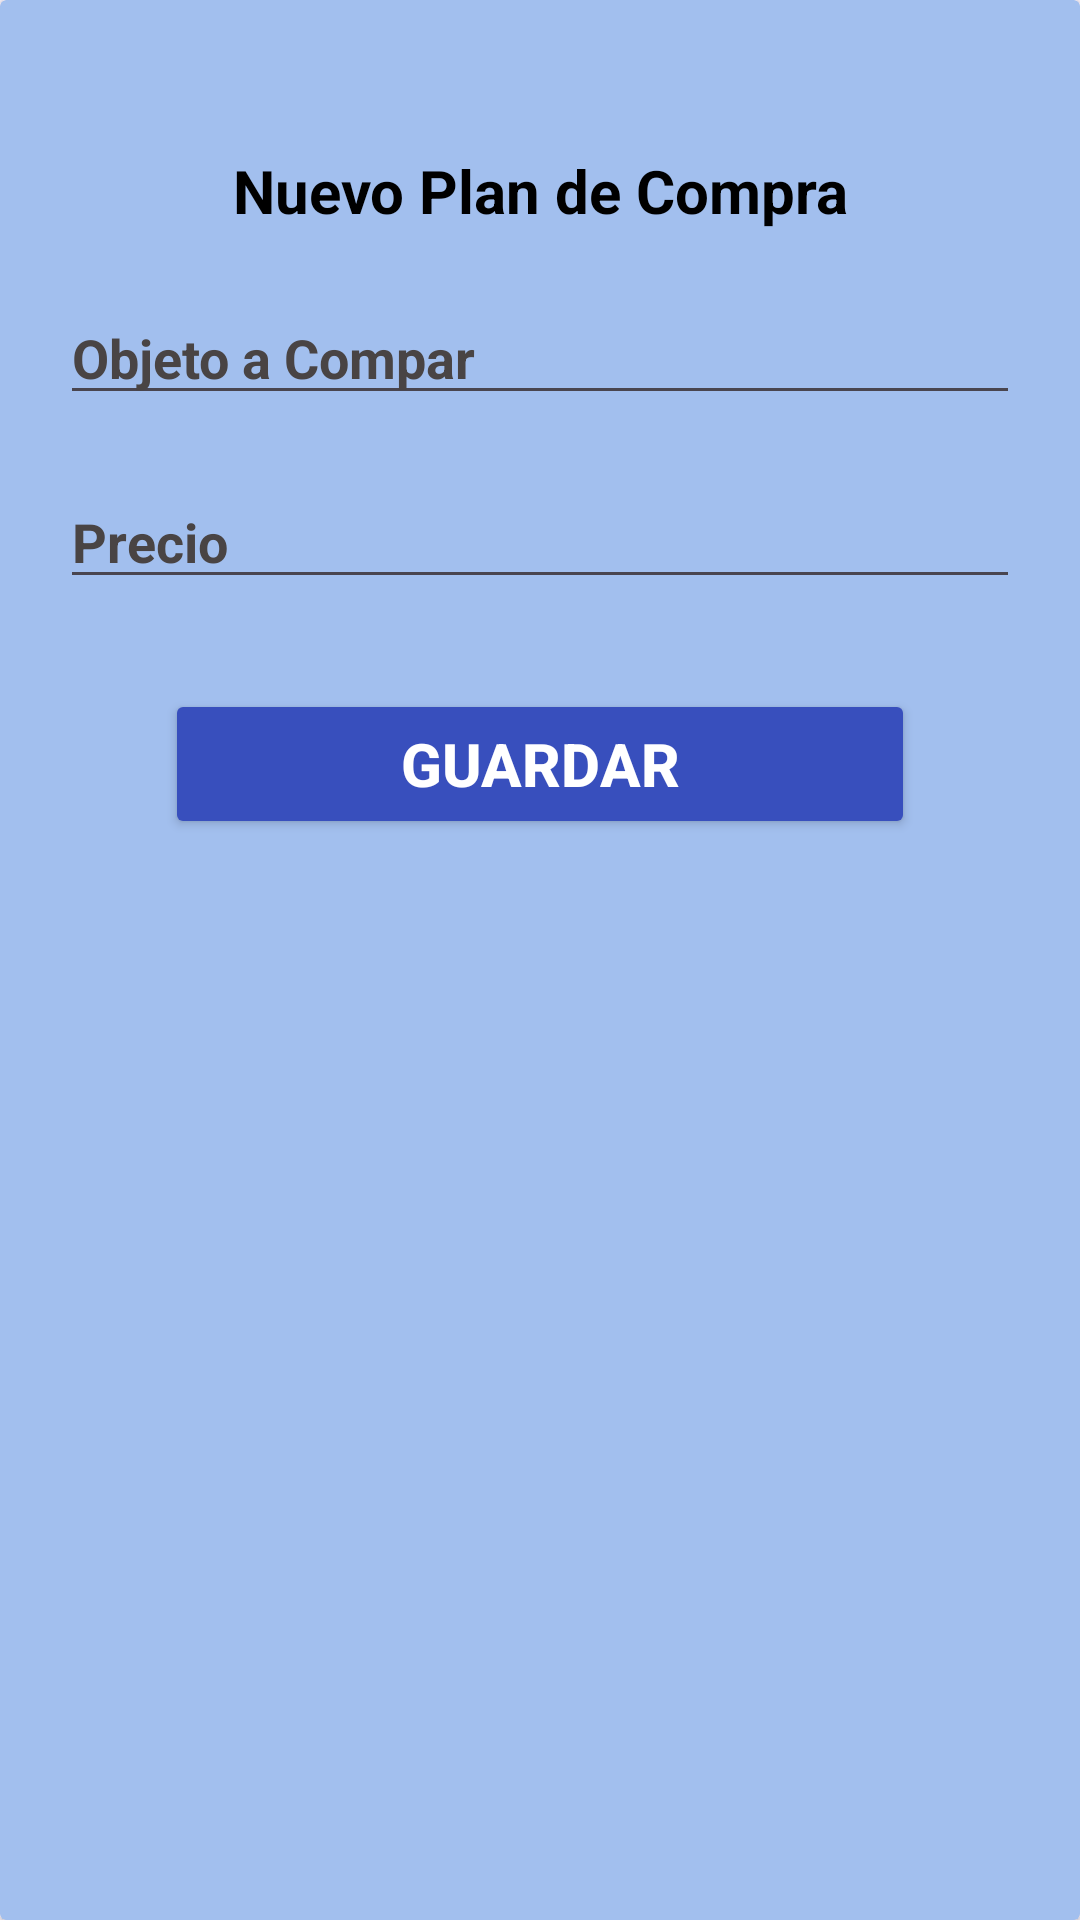

Here is an Android app screen rendered from its layout file. Give the layout XML and the strings, colors and styles it references.
<!-- AndroidManifest.xml: application theme Theme.BuyStudy -->
<!-- res/layout/cardview_form_planes.xml -->
<?xml version="1.0" encoding="utf-8"?>
<androidx.cardview.widget.CardView
    xmlns:android="http://schemas.android.com/apk/res/android"
    android:layout_width="match_parent"
    android:layout_height="wrap_content"
    xmlns:app="http://schemas.android.com/apk/res-auto"
    app:cardBackgroundColor="#a2bfee"
    android:layout_marginHorizontal="20dp">

    <LinearLayout
        android:gravity="center"
        android:orientation="vertical"
        android:layout_width="match_parent"
        android:layout_height="wrap_content"
        android:padding="20dp">

        <ImageView
            android:id="@+id/cerrarFormPlan"
            android:layout_width="30dp"
            android:layout_height="30dp"
            android:layout_gravity="right"
            android:src="@drawable/baseline_close_24" />

        <TextView
            android:layout_width="match_parent"
            android:layout_height="match_parent"
            android:layout_gravity="center"
            android:text="@string/nuevoPlanCompra"
            android:textColor="@color/black"
            android:textAlignment="center"
            android:textSize="20dp"
            android:textStyle="bold" />

        <EditText
            android:id="@+id/editTextObtetoPlan"
            android:textSize="18dp"
            android:textStyle="bold"
            android:hint="@string/objetoComparar"
            android:layout_marginTop="20dp"
            android:textColorHint="#494444"
            android:textColor="@color/black"
            android:layout_width="match_parent"
            android:layout_height="wrap_content"/>

        <EditText
            android:id="@+id/editTextPrecioPlan"
            android:textSize="18dp"
            android:textStyle="bold"
            android:hint="@string/precio"
            android:layout_marginTop="20dp"
            android:textColorHint="#494444"
            android:textColor="@color/black"
            android:layout_width="match_parent"
            android:layout_height="wrap_content"
            android:inputType="date"/>

        <TextView
            android:id="@+id/alertaPlan"
            android:layout_width="wrap_content"
            android:layout_height="wrap_content"
            android:layout_marginTop="10dp"
            android:textColor="#FF0000"
            android:textSize="15dp"
            android:layout_gravity="center"
            android:visibility="gone"
            android:textStyle="bold"
            android:text="" />

        <Button
            android:id="@+id/btnGuardarPlan"
            android:layout_width="250dp"
            android:layout_height="50dp"
            android:backgroundTint="#384fbd"
            android:text="@string/guardar"
            android:textSize="20sp"
            android:textStyle="bold"
            android:textColor="@color/white"
            android:layout_marginTop="30dp"
            android:layout_gravity="center"/>

    </LinearLayout>
</androidx.cardview.widget.CardView>
<!-- resources referenced by this layout -->
<resources>
  <color name="black">#FF000000</color>
  <color name="white">#FFFFFFFF</color>
  <string name="guardar">Guardar</string>
  <string name="nuevoPlanCompra">Nuevo Plan de Compra</string>
  <string name="objetoComparar">Objeto a Compar</string>
  <string name="precio">Precio</string>
  <style name="Theme.BuyStudy" parent="Base.Theme.BuyStudy" />
  <style name="Base.Theme.BuyStudy" parent="Theme.Material3.DayNight.NoActionBar">
          
          
      </style>
</resources>
